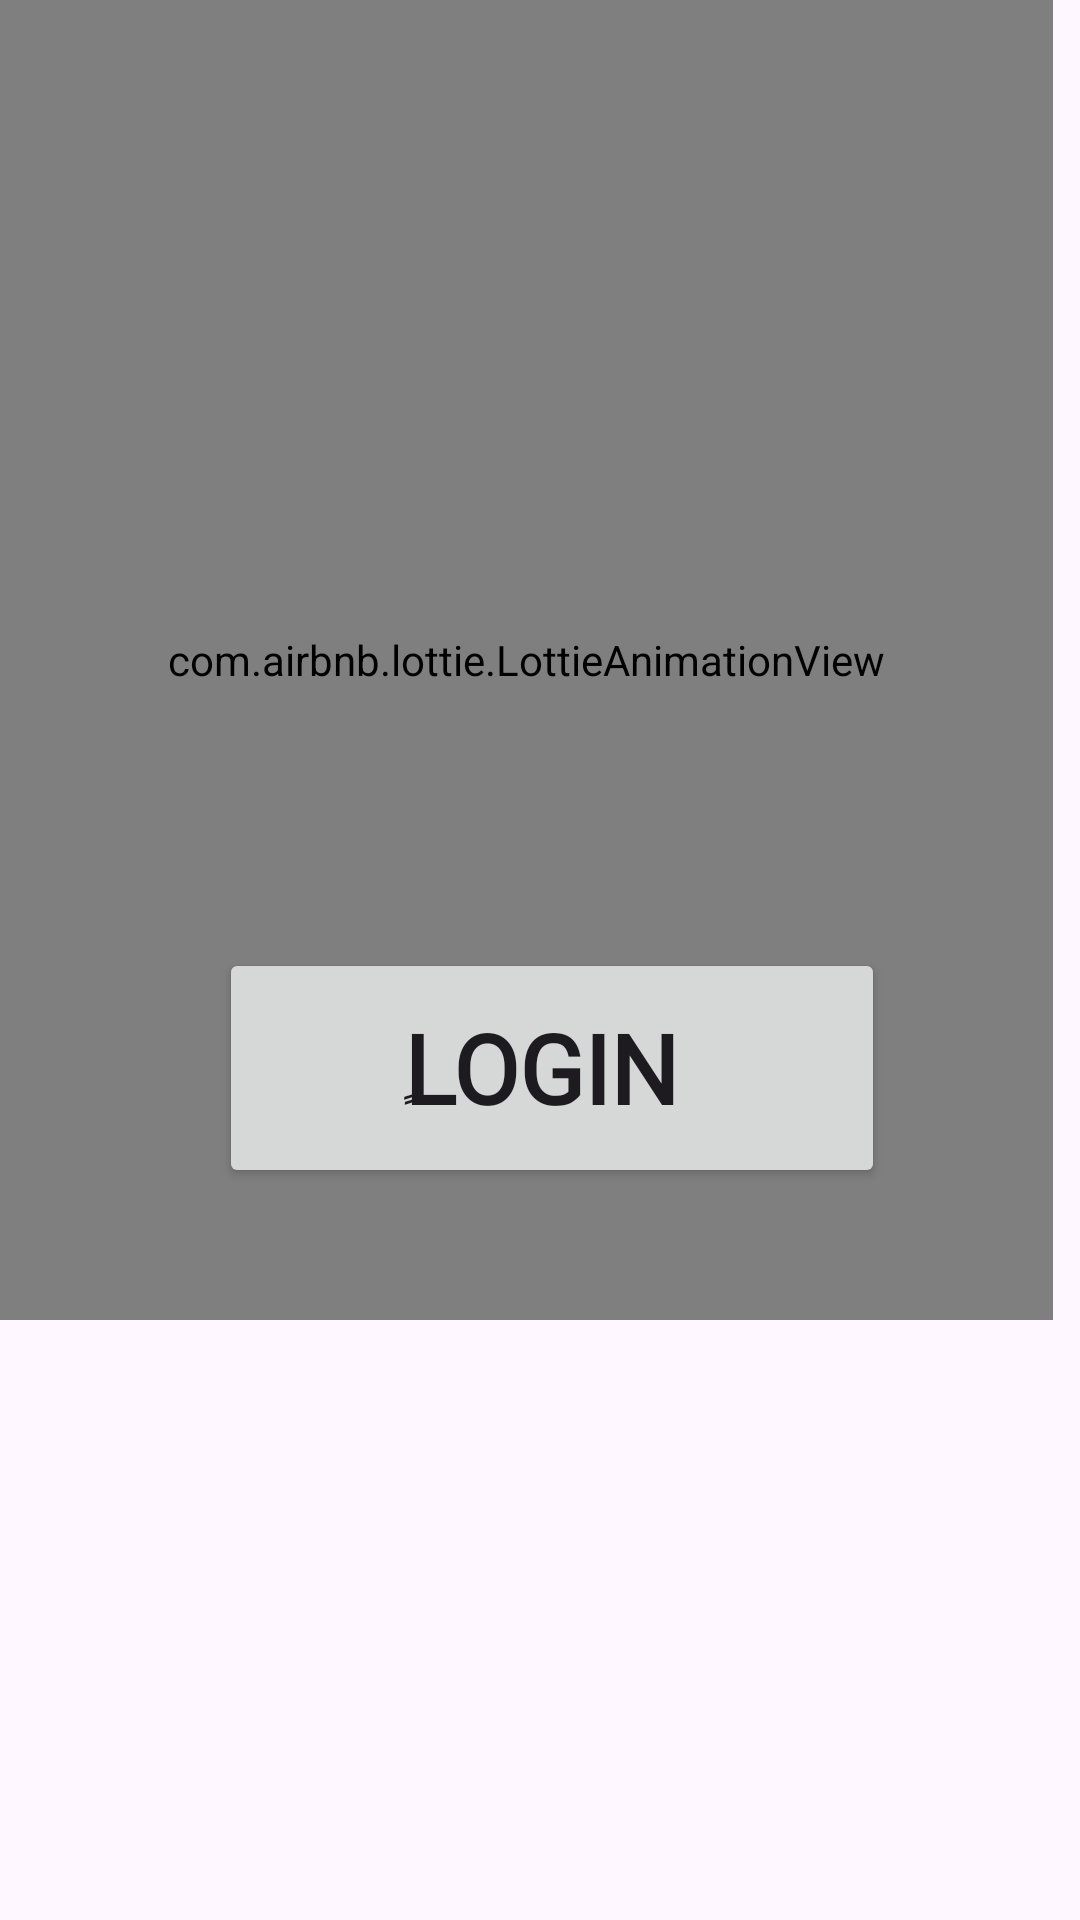

Write the Android layout XML for this screen, with the resource values it uses.
<!-- AndroidManifest.xml: application theme Theme.FinalP -->
<!-- res/layout/fragment_no_data.xml -->
<?xml version="1.0" encoding="utf-8"?>
<androidx.constraintlayout.widget.ConstraintLayout xmlns:android="http://schemas.android.com/apk/res/android"
    xmlns:app="http://schemas.android.com/apk/res-auto"
    xmlns:tools="http://schemas.android.com/tools"
    android:id="@+id/frameLayout2"
    android:layout_width="match_parent"
    android:layout_height="match_parent"
    tools:context=".utilities.OfflineFragment">

    <com.airbnb.lottie.LottieAnimationView
        android:id="@+id/lottieAnimationView3"
        android:layout_width="match_parent"
        android:layout_height="440dp"
        android:layout_marginEnd="9dp"
        android:scaleType="centerCrop"
        app:layout_constraintEnd_toEndOf="parent"
        app:layout_constraintHorizontal_bias="0.0"
        app:layout_constraintStart_toStartOf="parent"
        app:layout_constraintTop_toTopOf="parent"
        app:lottie_autoPlay="true"
        app:lottie_loop="false"
        app:lottie_rawRes="@raw/nodata" />

    <Button
        android:id="@+id/tosign"
        android:layout_width="222dp"
        android:layout_height="80dp"
        android:layout_marginStart="88dp"
        android:layout_marginEnd="88dp"
        android:layout_marginBottom="244dp"
        android:fontFamily="@font/myfont"
        android:text="ٍLogin "
        android:textSize="32sp"
        android:textStyle="bold"
        app:layout_constraintBottom_toBottomOf="parent"
        app:layout_constraintEnd_toEndOf="parent"
        app:layout_constraintHorizontal_bias="0.4"
        app:layout_constraintStart_toStartOf="parent" />

</androidx.constraintlayout.widget.ConstraintLayout>
<!-- resources referenced by this layout -->
<resources>
  <style name="Theme.FinalP" parent="Base.Theme.FinalP" />
  <style name="Base.Theme.FinalP" parent="Theme.Material3.DayNight.NoActionBar">
          
           <item name="colorPrimary">@color/green</item>
          <item name="colorSecondary">@color/black</item>
          <item name="android:textColorHint">@color/green</item>
          <item name="android:textColorHighlight">@color/green</item>
      </style>
  <color name="green">#799852</color>
  <color name="black">#FF000000</color>
</resources>
